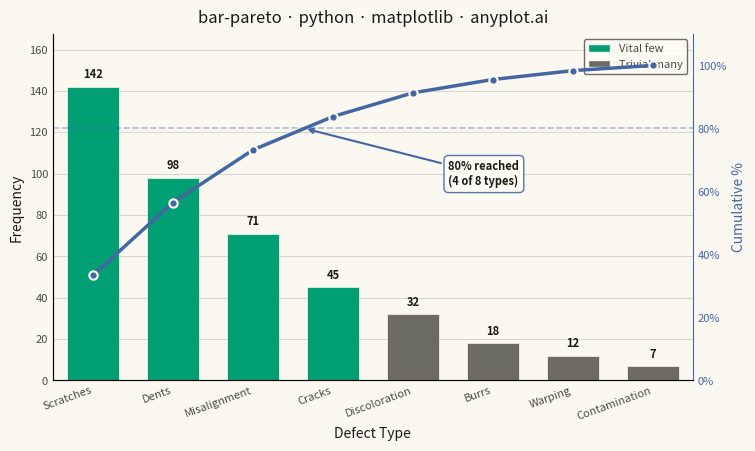

The script that saved this image:
"""anyplot.ai
bar-pareto: Pareto Chart with Cumulative Line
Library: matplotlib | Python
"""

import os

import matplotlib.pyplot as plt
import matplotlib.ticker as mticker
import numpy as np
from matplotlib.patches import Patch


THEME = os.getenv("ANYPLOT_THEME", "light")
PAGE_BG = "#FAF8F1" if THEME == "light" else "#1A1A17"
ELEVATED_BG = "#FFFDF6" if THEME == "light" else "#242420"
INK = "#1A1A17" if THEME == "light" else "#F0EFE8"
INK_SOFT = "#4A4A44" if THEME == "light" else "#B8B7B0"
INK_MUTED = "#6B6A63" if THEME == "light" else "#A8A79F"

# Imprint palette — position 1 is always first series
BAR_VITAL = "#009E73"  # Imprint pos 1 (brand green) — vital few bars
LINE_COLOR = "#4467A3"  # Imprint pos 3 (blue) — cumulative % line

# Data — manufacturing defect analysis
defect_types = ["Scratches", "Dents", "Misalignment", "Cracks", "Discoloration", "Burrs", "Warping", "Contamination"]
defect_counts = np.array([142, 98, 71, 45, 32, 18, 12, 7])

sort_idx = np.argsort(-defect_counts)
defect_types = [defect_types[i] for i in sort_idx]
defect_counts = defect_counts[sort_idx]
cumulative_pct = np.cumsum(defect_counts) / defect_counts.sum() * 100

# Vital few: bars that collectively account for >= 80% of defects
cross_idx = np.searchsorted(cumulative_pct, 80)  # first bar index at or past 80%
vital_count = cross_idx + 1
bar_colors = [BAR_VITAL if i < vital_count else INK_MUTED for i in range(len(defect_types))]

# Plot — landscape 3200×1800 px
fig, ax = plt.subplots(figsize=(8, 4.5), dpi=400, facecolor=PAGE_BG)
ax.set_facecolor(PAGE_BG)

x = np.arange(len(defect_types))
bars = ax.bar(x, defect_counts, color=bar_colors, width=0.65, zorder=2, edgecolor=PAGE_BG, linewidth=0.5)
ax.bar_label(bars, fontsize=8, fontweight="bold", padding=4, color=INK)

ax2 = ax.twinx()
ax2.patch.set_visible(False)
ax2.plot(
    x,
    cumulative_pct,
    color=LINE_COLOR,
    marker="o",
    markersize=6,
    linewidth=2.5,
    markeredgecolor=PAGE_BG,
    markeredgewidth=1.5,
    zorder=3,
)
ax2.axhline(y=80, color=LINE_COLOR, linestyle="--", linewidth=1.2, alpha=0.4, zorder=1)

# Annotate 80% crossing point with interpolated x position
cross_x = np.interp(80, cumulative_pct[max(0, cross_idx - 1) : cross_idx + 1], x[max(0, cross_idx - 1) : cross_idx + 1])
ax2.annotate(
    f"80% reached\n({vital_count} of {len(defect_types)} types)",
    xy=(cross_x, 80),
    xytext=(cross_x + 1.8, 62),
    fontsize=8,
    color=INK,
    fontweight="bold",
    arrowprops={"arrowstyle": "->", "color": LINE_COLOR, "lw": 1.5},
    bbox={"boxstyle": "round,pad=0.4", "fc": ELEVATED_BG, "ec": LINE_COLOR, "alpha": 0.9},
    zorder=4,
)

# Labels & title
ax.set_title("bar-pareto · python · matplotlib · anyplot.ai", fontsize=12, fontweight="medium", color=INK, pad=8)
ax.set_xlabel("Defect Type", fontsize=10, color=INK)
ax.set_ylabel("Frequency", fontsize=10, color=INK)
ax2.set_ylabel("Cumulative %", fontsize=10, color=LINE_COLOR)

ax.set_xticks(x)
ax.set_xticklabels(defect_types, fontsize=8, rotation=20, ha="right", color=INK_SOFT)
ax.tick_params(axis="y", labelsize=8, labelcolor=INK_SOFT, length=0)
ax.tick_params(axis="x", length=0)
ax2.tick_params(axis="y", labelsize=8, labelcolor=LINE_COLOR, length=0)
ax2.yaxis.set_major_formatter(mticker.FuncFormatter(lambda v, _: f"{v:.0f}%"))

ax2.set_ylim(0, 110)
ax.set_ylim(0, max(defect_counts) * 1.18)
ax.set_xlim(-0.5, len(defect_types) - 0.5)

# Spines
ax.spines["top"].set_visible(False)
ax.spines["right"].set_visible(False)
ax2.spines["top"].set_visible(False)
ax2.spines["right"].set_color(LINE_COLOR)
for spine in ("left", "bottom"):
    ax.spines[spine].set_color(INK_SOFT)

# Grid
ax.yaxis.grid(True, alpha=0.15, linewidth=0.8, color=INK)
ax.set_axisbelow(True)

# Legend distinguishing vital few from trivial many
legend_elements = [
    Patch(facecolor=BAR_VITAL, edgecolor=PAGE_BG, label="Vital few"),
    Patch(facecolor=INK_MUTED, edgecolor=PAGE_BG, label="Trivial many"),
]
leg = ax.legend(handles=legend_elements, fontsize=8, loc="upper right", frameon=True)
leg.get_frame().set_facecolor(ELEVATED_BG)
leg.get_frame().set_edgecolor(INK_SOFT)
plt.setp(leg.get_texts(), color=INK_SOFT)

fig.subplots_adjust(left=0.08, right=0.88, top=0.93, bottom=0.16)
plt.savefig(f"plot-{THEME}.png", dpi=400, facecolor=PAGE_BG)
plt.close()
